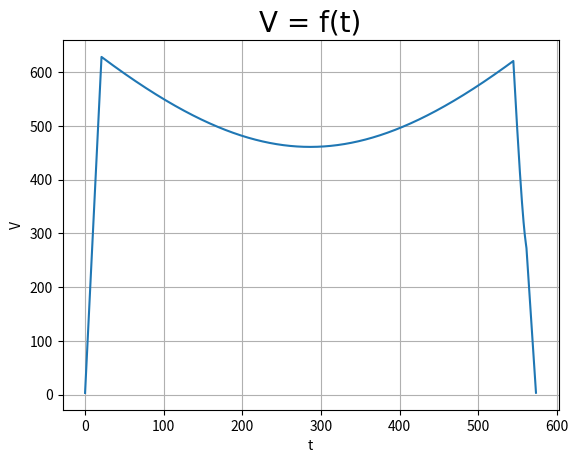
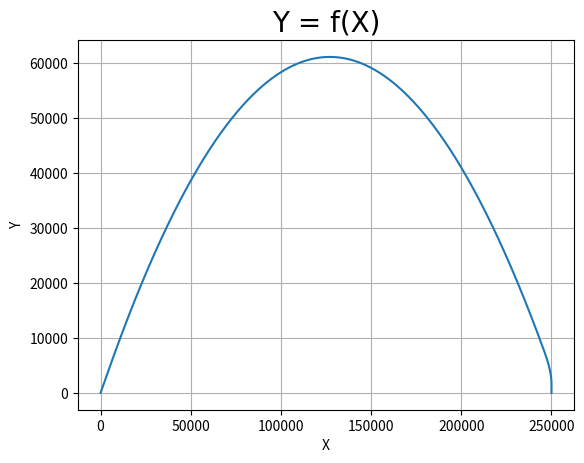
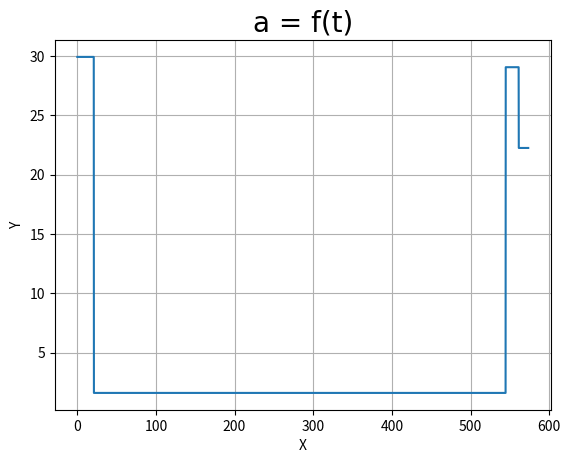

These charts were generated, in order, by the following Python code:
from math import cos, sin, pi, atan, fabs
import matplotlib.pyplot as plt
g = 1.61
M = 2150
U = 3660
a_max = 29.43
m = 1000
m_now = m

t = 0.1
X_0 = 0
Y_0 = 2
V_0 = 0

y = Y_0
x = 0
vy = 1
vx = 1
V_0X = 0
V_0Y = 0
tay = 0
Ax = 0
Ay = 0

T = []
X = []
Y = []
V = []
A = []

fig = plt.figure()
fig = plt.figure()
def auto(angle, d_m, t):
#    alpha = pi / 2 - angle * pi / 180 # в радианах
    alpha = angle * pi / 180
    ay = -1 * g + sin(alpha) / M * d_m * U
    ax = cos(alpha) / M * d_m * U
    vx = V_0X + ax * t
    vy = V_0Y + ay * t
    x = X_0 + vx * t
    y = Y_0 + vy * t + ay * pow(t, 2) / 2
    return vx, vy, x, y

while x < 250005 and m_now > 0:
    if y < 4505 and 0 <= x < 13000:
        angle = 45
        d_m = (M / U) * (a_max + g)
        m_now -= d_m * t
        vx, vy, x, y = auto(angle, d_m, t)
        Alpha = angle * pi / 180
        Ay = -1 * g + sin(Alpha) / M * d_m * U
        Ax = cos(Alpha) / M * d_m * U
    elif V_0X < 2:
        angle = 90
        d_m = (M / U) * (a_max * 0.7561 + g)
        m_now -= d_m * t
        vx, vy, x, y = auto(angle, d_m, t)
        Alpha = angle * pi / 180
        Ay = -1 * g + sin(Alpha) / M * d_m * U
        Ax = cos(Alpha) / M * d_m * U
        if 249995 < x < 250005 and  y == -2.890222920187778:
            V_0X, V_0Y, X_0, Y_0 = vx, vy, x, y
            Ay = -1 * g + sin(Alpha) / M * d_m * U
            Ax = cos(Alpha) / M * d_m * U
            print(f"Vx: {round(V_0X, 2)}, Vy: {round(V_0Y, 2)}, X: {round(X_0, 2)} Y: {round(Y_0, 2)}, alpha: {90 - angle}, dm: {round(d_m, 2)}, t: {t},")
            break
    elif y < 7400 and x > 244000:
        angle = 160
        d_m = (M / U) * (a_max * 0.95 + g)
        m_now -= d_m * t
        vx, vy, x, y = auto(angle, d_m, t)
        Alpha = angle * pi / 180
        Ay = -1 * g + sin(Alpha) / M * d_m * U
        Ax = cos(Alpha) / M * d_m * U
    elif y >= 4500:
        angle = 45
        d_m = 0
        m_now -= d_m * t
        vx, vy, x, y = auto(angle, d_m, t)
        Alpha = angle * pi / 180
        Ay = -1 * g + sin(Alpha) / M * d_m * U
        Ax = cos(Alpha) / M * d_m * U
    elif V_0X < 1 and V_0Y < -1:
        break

    V_0X, V_0Y, X_0, Y_0 = vx, vy, x, y
    tay += t
    Vz = pow((pow(V_0X, 2) + pow(V_0Y, 2)), 0.5)
    Az = pow((pow(Ax, 2) + pow(Ay, 2)), 0.5)
    T.append(tay)
    V.append(Vz)
    Y.append(Y_0)
    X.append(X_0)
    A.append(Az)
    print(f"Vx: {round(V_0X, 2)}, Vy: {round(V_0Y, 2)}, X: {round(X_0, 2)} Y: {round(Y_0, 2)}, alpha: {90 - angle}, dm: {round(d_m, 2)}, t: {t},")

print(f"Remaining fuel: {round(m_now, 1)}")

fig = plt.figure()
graf1 = plt.plot(T, V)
plt.xlabel("t")
plt.ylabel("V")
plt.title('V = f(t)', fontsize=20, fontname='Times New Roman')
plt.grid(True)
plt.show()
fig.savefig('fig v(t)')

fig = plt.figure()
graf2 = plt.plot(X, Y)
plt.xlabel("X")
plt.ylabel("Y")
plt.title('Y = f(X)', fontsize=20, fontname='Times New Roman')
plt.grid(True)
plt.show()
fig.savefig('fig x(y)')


fig = plt.figure()
graf3 = plt.plot(T, A)
plt.xlabel("X")
plt.ylabel("Y")
plt.title('a = f(t)', fontsize=20, fontname='Times New Roman')
plt.grid(True)
plt.show()
fig.savefig('fig a(t)')